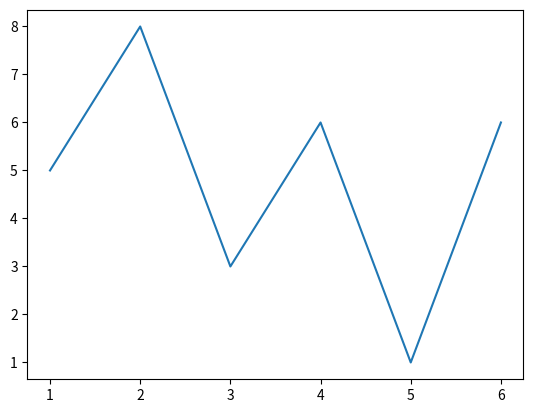

Write the Python code that produced this figure.
# Here is an example of a LINE chart using the matplotlib code library.

# Import matplpotlib and give it a shorter name.
import matplotlib.pyplot as plt

# Import the NumPy library for numeric functions.
import numpy

# Create an array of X points.
xpoints = numpy.array([1,2,3,4,5,6])

# Create an array of Y points.
ypoints = numpy.array([5,8,3,6,1,6])

# Create the LINE chart.
plt.plot(xpoints, ypoints)

# Show the created chart.
plt.show()
